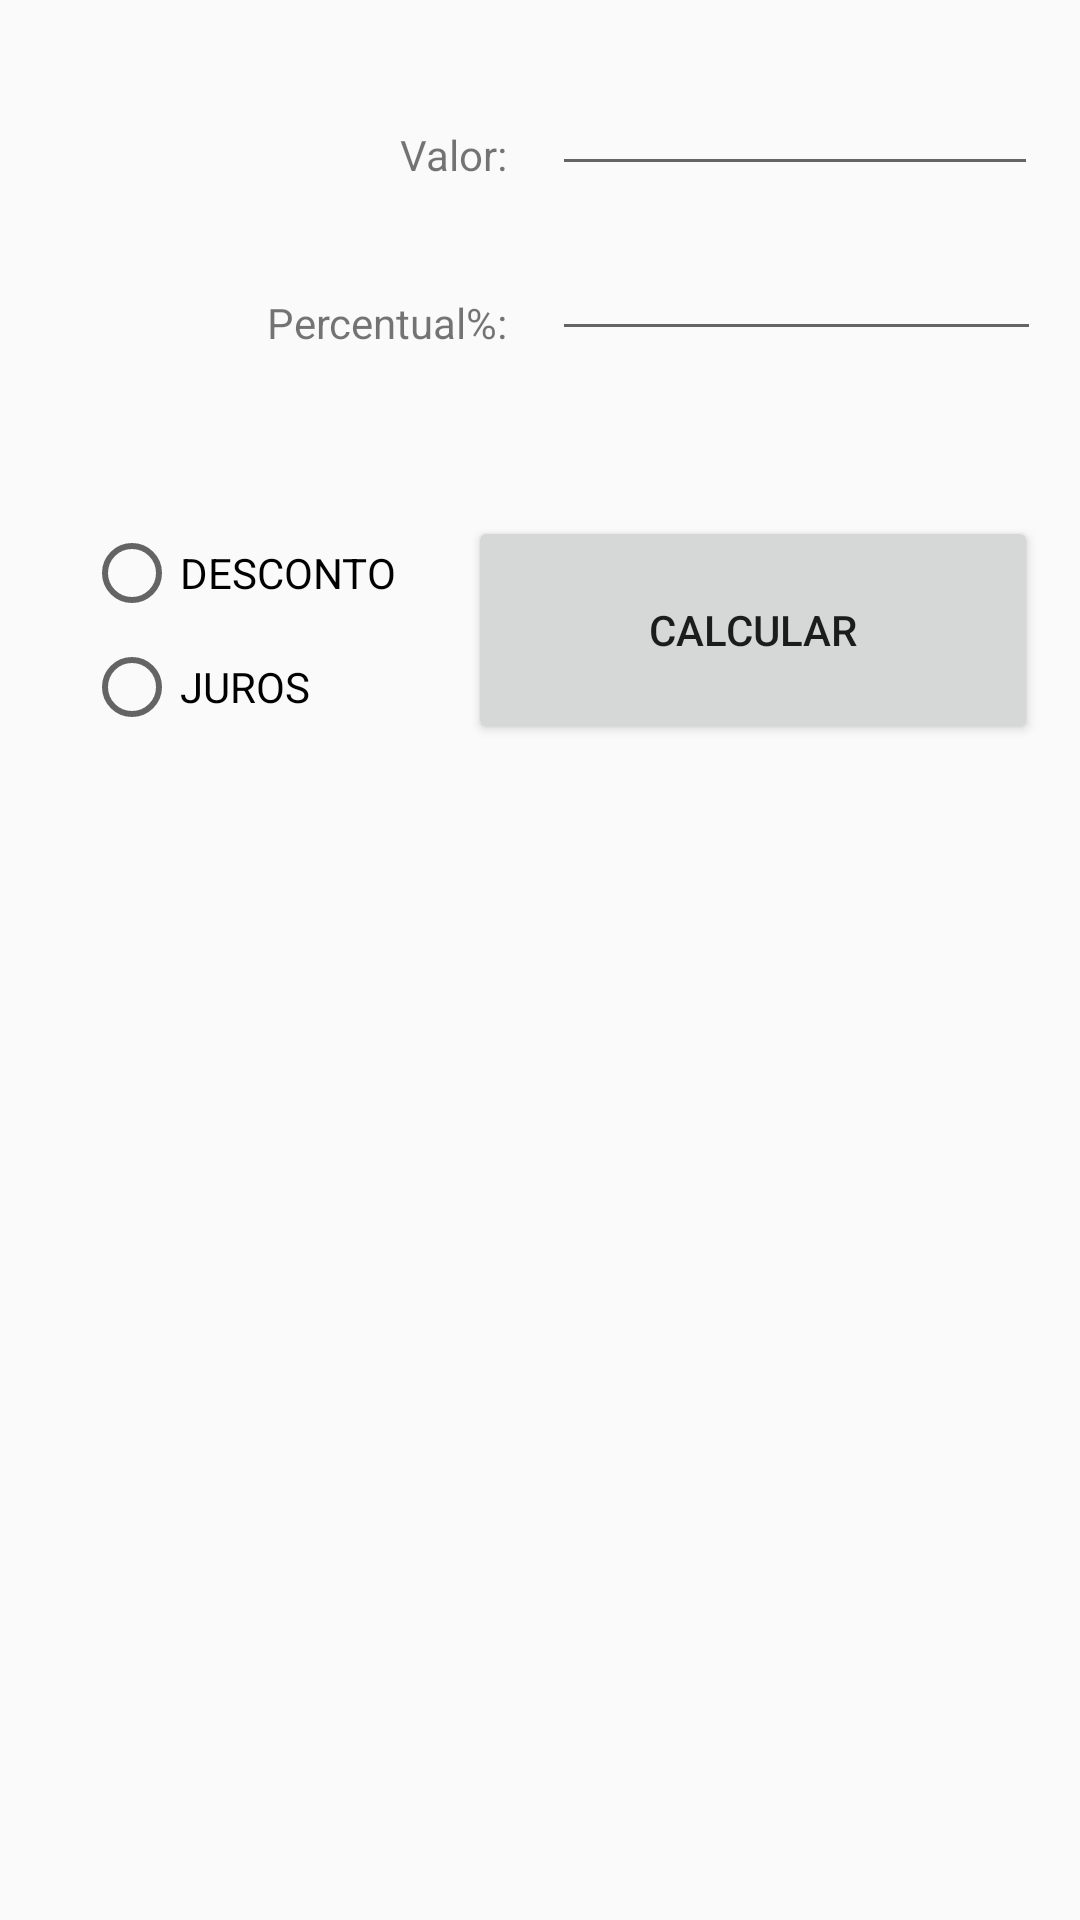

Write the Android layout XML for this screen, with the resource values it uses.
<!-- AndroidManifest.xml: application theme Theme.CalculoJurosDesconto -->
<!-- res/layout/activity_main.xml -->
<?xml version="1.0" encoding="utf-8"?>
<androidx.constraintlayout.widget.ConstraintLayout xmlns:android="http://schemas.android.com/apk/res/android"

    xmlns:app="http://schemas.android.com/apk/res-auto"
    xmlns:tools="http://schemas.android.com/tools"
    android:layout_width="match_parent"
    android:layout_height="match_parent"
    tools:context="com.example.calculo.MainActivity">

    <EditText
        android:id="@+id/editTextNumberDecimalValor"
        android:layout_width="162dp"
        android:layout_height="46dp"
        android:layout_marginStart="184dp"
        android:layout_marginLeft="184dp"
        android:layout_marginTop="16dp"
        android:ems="10"
        android:inputType="numberDecimal"
        app:layout_constraintStart_toStartOf="parent"
        app:layout_constraintTop_toTopOf="parent" />

    <EditText
        android:id="@+id/editTextNumberDecimalPercentual"
        android:layout_width="163dp"
        android:layout_height="45dp"
        android:layout_marginStart="184dp"
        android:layout_marginLeft="184dp"
        android:layout_marginTop="72dp"
        android:ems="10"
        android:inputType="numberDecimal"
        app:layout_constraintStart_toStartOf="parent"
        app:layout_constraintTop_toTopOf="parent" />

    <TextView
        android:id="@+id/textViewValor"
        android:layout_width="141dp"
        android:layout_height="45dp"
        android:layout_marginStart="28dp"
        android:layout_marginLeft="28dp"
        android:layout_marginTop="16dp"
        android:gravity="bottom|right"
        android:text="@string/label_valor"
        app:layout_constraintStart_toStartOf="parent"
        app:layout_constraintTop_toTopOf="parent" />

    <TextView
        android:id="@+id/textViewPercentual"
        android:layout_width="141dp"
        android:layout_height="45dp"
        android:layout_marginStart="28dp"
        android:layout_marginLeft="28dp"
        android:layout_marginTop="72dp"
        android:gravity="bottom|right"
        android:text="@string/label_percentual"
        app:layout_constraintStart_toStartOf="parent"
        app:layout_constraintTop_toTopOf="parent" />

    <Button
        android:id="@+id/buttonCalc"
        android:layout_width="190dp"
        android:layout_height="76dp"
        android:layout_marginStart="156dp"
        android:layout_marginLeft="156dp"
        android:layout_marginTop="172dp"
        android:text="@string/label_button_calcular"
        app:layout_constraintStart_toStartOf="parent"
        app:layout_constraintTop_toTopOf="parent" />

    <RadioGroup
        android:id="@+id/radioGroup"
        android:layout_width="112dp"
        android:layout_height="75dp"
        android:layout_marginStart="28dp"
        android:layout_marginLeft="28dp"
        android:layout_marginTop="172dp"
        app:layout_constraintStart_toStartOf="parent"
        app:layout_constraintTop_toTopOf="parent">

        <RadioButton
            android:id="@+id/radioButtonDesconto"
            android:layout_width="match_parent"
            android:layout_height="38dp"
            android:text="@string/label_radio_desc" />

        <RadioButton
            android:id="@+id/radioButtonJuros"
            android:layout_width="match_parent"
            android:layout_height="38dp"

            android:text="@string/label_radio_juro" />

    </RadioGroup>

</androidx.constraintlayout.widget.ConstraintLayout>
<!-- resources referenced by this layout -->
<resources>
  <string name="label_button_calcular">Calcular</string>
  <string name="label_percentual">Percentual%:</string>
  <string name="label_radio_desc">DESCONTO</string>
  <string name="label_radio_juro">JUROS</string>
  <string name="label_valor">Valor:</string>
  <style name="Theme.CalculoJurosDesconto" parent="Theme.AppCompat.Light.DarkActionBar">
          
          <item name="colorPrimary">@color/purple_500</item>
          <item name="colorPrimaryDark">@color/purple_700</item>
          <item name="colorAccent">@color/teal_200</item>
          
      </style>
  <!-- not gathered from this repository: default colours our renderer supplied (Android Studio template values) -->
  <color name="purple_500">#FF6200EE</color>
  <color name="purple_700">#FF3700B3</color>
  <color name="teal_200">#FF03DAC5</color>
</resources>
